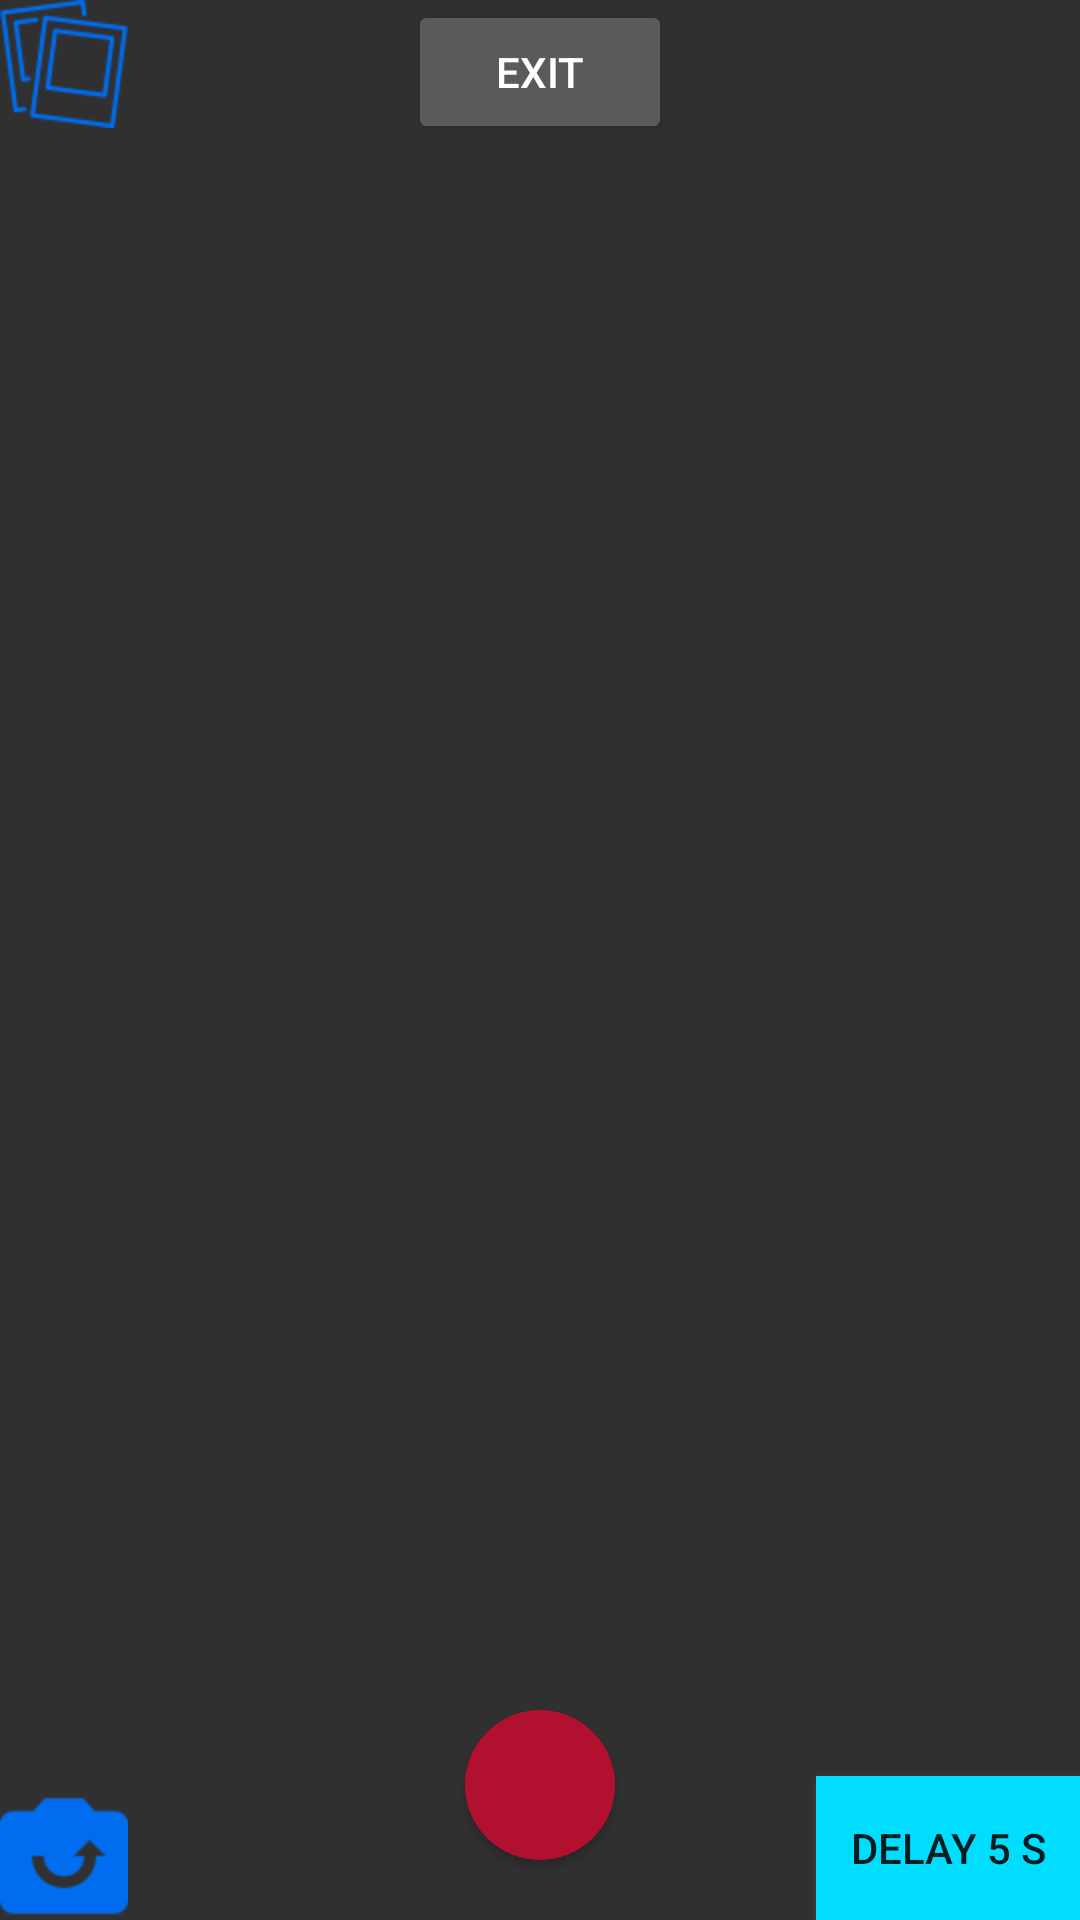

Layout XML and referenced resources for this Android screen:
<!-- AndroidManifest.xml: activity theme Theme.AppCompat.NoActionBar.FullScreen -->
<!-- res/layout/activity_camera.xml -->
<?xml version="1.0" encoding="utf-8"?>
<RelativeLayout xmlns:android="http://schemas.android.com/apk/res/android"
    android:layout_width="match_parent"
    android:layout_height="match_parent">

    <FrameLayout
        android:id="@+id/camera_preview"
        android:layout_width="match_parent"
        android:layout_height="match_parent"
        android:layout_alignParentStart="true"
        android:layout_alignParentTop="true"
        android:layout_marginStart="0dp"
        android:layout_marginTop="0dp" />

    <Button android:id="@+id/disconnect_bt"
        android:layout_width="wrap_content"
        android:layout_height="wrap_content"
        android:layout_alignParentTop="true"
        android:layout_centerHorizontal="true"
        android:text="Exit"
        android:onClick="onClick"/>

    <ImageView
        android:id="@+id/changeCamBtn"
        android:layout_width="wrap_content"
        android:layout_height="wrap_content"
        android:layout_alignParentBottom="true"
        android:layout_alignParentStart="true"
        android:background="?selectableItemBackgroundBorderless"
        android:src="@drawable/camera_mode"/>

    <Button
        android:id="@+id/button_capture"
        android:layout_width="50dp"
        android:layout_height="50dp"
        android:layout_alignParentBottom="true"
        android:layout_centerHorizontal="true"
        android:layout_marginBottom="20dp"
        android:background="@drawable/round_button"/>

    <TextView
        android:id="@+id/statusText"
        android:layout_width="match_parent"
        android:gravity="center"
        android:layout_centerInParent="true"
        android:layout_height="wrap_content"
        android:textAppearance="@style/TextAppearance.AppCompat"
        android:textSize="72sp"
        android:visibility="visible" />

    <Button
        android:id="@+id/DelayButton"
        style="@android:style/Widget.DeviceDefault.Button.Colored"
        android:layout_width="wrap_content"
        android:layout_height="wrap_content"
        android:layout_alignParentBottom="true"
        android:layout_alignParentEnd="true"
        android:background="@android:color/holo_blue_bright"
        android:onClick="onClick"
        android:text="Delay 5 s" />

    <ImageView
        android:id="@+id/flash_button"
        android:layout_width="wrap_content"
        android:layout_height="wrap_content"
        android:layout_alignParentTop="true"
        android:layout_alignParentEnd="true"
        android:layout_below="@id/DelayButton"
        android:layout_marginEnd="0dp"
        android:background="?selectableItemBackgroundBorderless"
        android:onClick="onClick" />

    <ImageView
        android:id="@+id/burst_shot"
        android:layout_width="wrap_content"
        android:layout_height="wrap_content"
        android:layout_alignParentTop="true"
        android:layout_alignParentStart="true"
        android:layout_marginEnd="0dp"
        android:background="?selectableItemBackgroundBorderless"
        android:src="@drawable/burst_shot"
        android:onClick="onClick" />

</RelativeLayout>
<!-- resources referenced by this layout -->
<resources>
  <!-- drawable burst_shot: png bitmap (drawable-hdpi, 2882 bytes) -->
  <!-- drawable camera_mode: png bitmap (drawable-hdpi, 1006 bytes) -->
  <!-- drawable round_button (drawable) -->
  <?xml version="1.0" encoding="utf-8"?>
  <selector xmlns:android="http://schemas.android.com/apk/res/android">
      <item android:state_pressed="false">
          <shape android:shape="oval">
              <solid android:color="#ff1744"/>
          </shape>
      </item>
      <item android:state_pressed="true">
          <shape android:shape="oval">
              <solid android:color="#b2102f"/>
          </shape>
      </item>
  </selector>
  <style name="Theme.AppCompat.NoActionBar.FullScreen" parent="@style/Theme.AppCompat.NoActionBar">
          <item name="android:windowNoTitle">true</item>
          <item name="android:windowActionBar">false</item>
          <item name="android:windowFullscreen">true</item>
          <item name="android:windowContentOverlay">@null</item>
      </style>
</resources>
